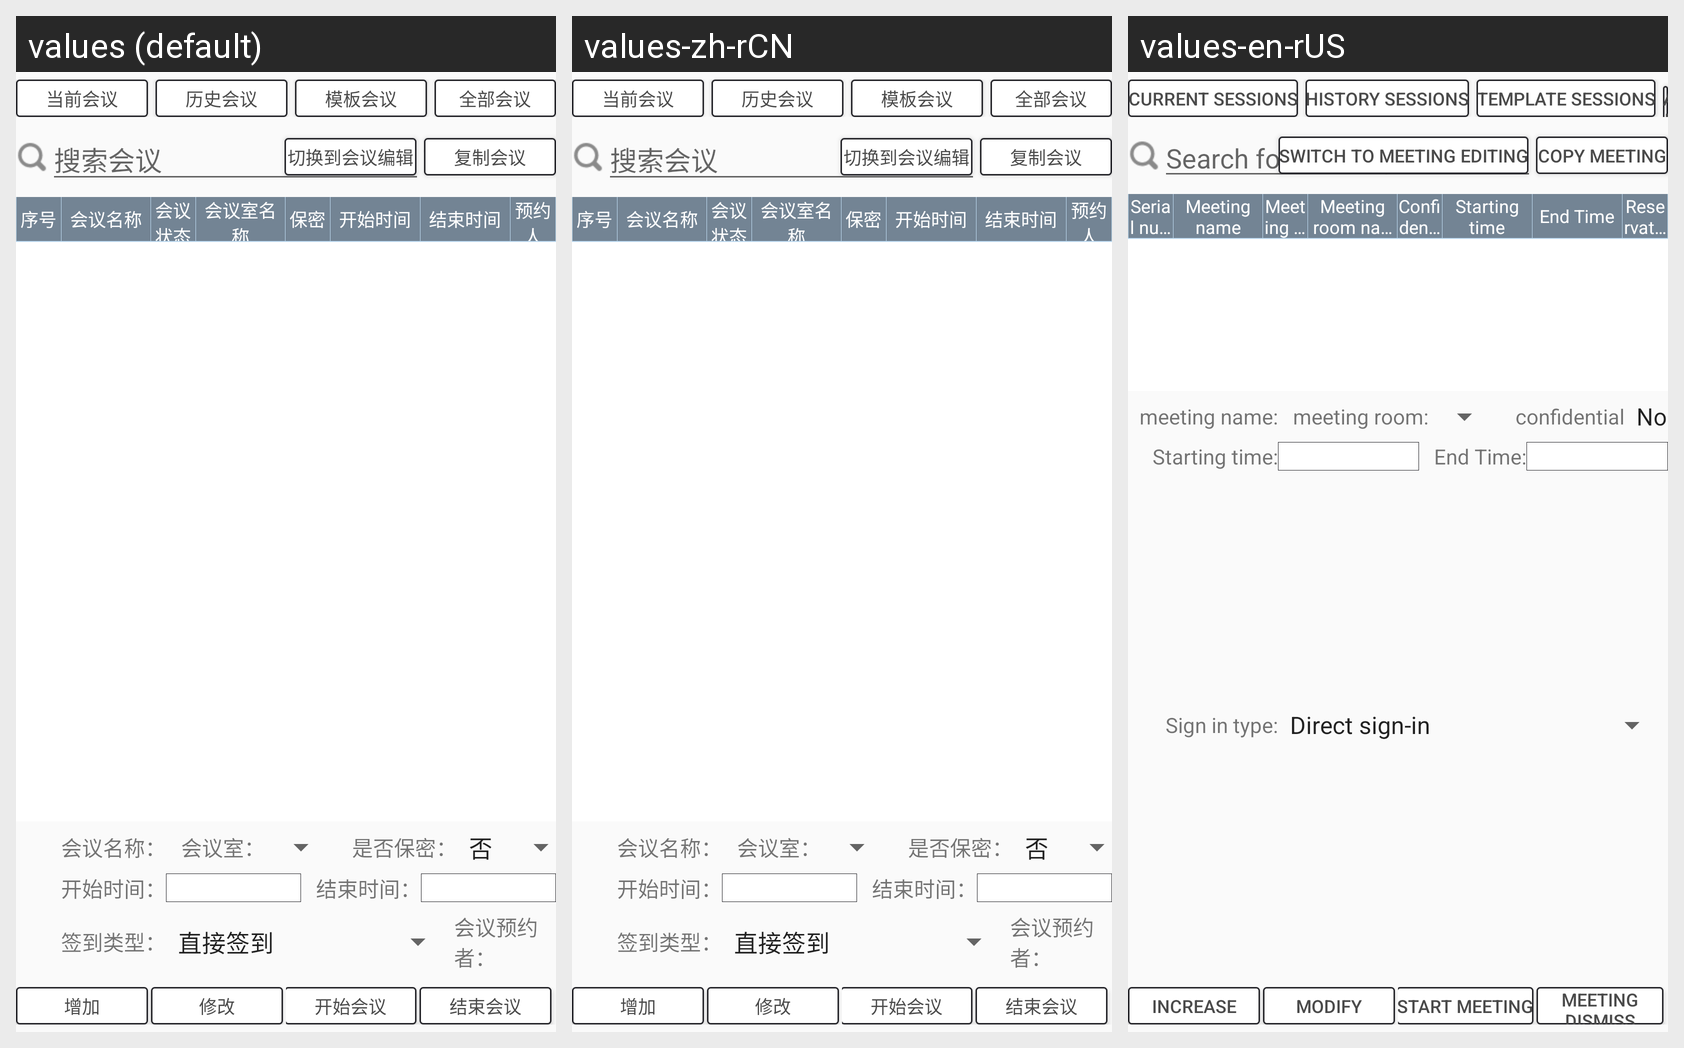

The Android screen above is rendered under several locales of the same app. Produce the string resources it draws, with the default and per-locale values.
Android screen res/layout/admin_fragment_meeting_manage.xml rendered under 3 locales, left to right: values (default), values-zh-rCN, values-en-rUS. Device: Nexus 5 (rendered at 1080×1920; each locale shown at half size, 540×960, under a caption strip naming it); theme AppTheme.
Strings drawn on this screen, with the default value and each locale's value (text and hints the layout hard-codes, and strings that could not be matched under every locale, appear in the picture but are not listed):

current_meeting
  values: 当前会议
  values-zh-rCN: 当前会议  [not translated; the default value is used]
  values-en-rUS: Current Sessions

history_meeting
  values: 历史会议
  values-zh-rCN: 历史会议  [not translated; the default value is used]
  values-en-rUS: History Sessions

template_meeting
  values: 模板会议
  values-zh-rCN: 模板会议  [not translated; the default value is used]
  values-en-rUS: Template Sessions

all_meeting
  values: 全部会议
  values-zh-rCN: 全部会议  [not translated; the default value is used]
  values-en-rUS: All Meetings

hint_Search_meetings
  values: 搜索会议
  values-zh-rCN: 搜索会议  [not translated; the default value is used]
  values-en-rUS: Search for meetings

switch_meeting
  values: 切换到会议编辑
  values-zh-rCN: 切换到会议编辑  [not translated; the default value is used]
  values-en-rUS: Switch to meeting editing

copy_meeting
  values: 复制会议
  values-zh-rCN: 复制会议  [not translated; the default value is used]
  values-en-rUS: Copy meeting

meeting_name_
  values: 会议名称：
  values-zh-rCN: 会议名称：  [not translated; the default value is used]
  values-en-rUS: meeting name:

meeting_room_
  values: 会议室：
  values-zh-rCN: 会议室：  [not translated; the default value is used]
  values-en-rUS: meeting room:

confidential_
  values: 是否保密：
  values-zh-rCN: 是否保密：  [not translated; the default value is used]
  values-en-rUS: confidential

start_time_
  values: 开始时间：
  values-zh-rCN: 开始时间：  [not translated; the default value is used]
  values-en-rUS: Starting time:

end_time_
  values: 结束时间：
  values-zh-rCN: 结束时间：  [not translated; the default value is used]
  values-en-rUS: End Time:

singn_in_type_
  values: 签到类型：
  values-zh-rCN: 签到类型：  [not translated; the default value is used]
  values-en-rUS: Sign in type:

increase
  values: 增加
  values-zh-rCN: 增加  [not translated; the default value is used]
  values-en-rUS: increase

modify
  values: 修改
  values-zh-rCN: 修改
  values-en-rUS: modify

start_meet
  values: 开始会议
  values-zh-rCN: 开始会议  [not translated; the default value is used]
  values-en-rUS: Start meeting

end_meet
  values: 结束会议
  values-zh-rCN: 结束会议  [not translated; the default value is used]
  values-en-rUS: meeting dismiss

number
  values: 序号
  values-zh-rCN: 序号
  values-en-rUS: Serial number

meeting_name
  values: 会议名称
  values-zh-rCN: 会议名称  [not translated; the default value is used]
  values-en-rUS: Meeting name

meeting_status
  values: 会议状态
  values-zh-rCN: 会议状态  [not translated; the default value is used]
  values-en-rUS: Meeting status

room_name
  values: 会议室名称
  values-zh-rCN: 会议室名称  [not translated; the default value is used]
  values-en-rUS: Meeting room name

confidential
  values: 保密
  values-zh-rCN: 保密  [not translated; the default value is used]
  values-en-rUS: Confidential

start_time
  values: 开始时间
  values-zh-rCN: 开始时间  [not translated; the default value is used]
  values-en-rUS: Starting time

end_time
  values: 结束时间
  values-zh-rCN: 结束时间  [not translated; the default value is used]
  values-en-rUS: End Time

reservation_person
  values: 预约人
  values-zh-rCN: 预约人  [not translated; the default value is used]
  values-en-rUS: Reservation person
